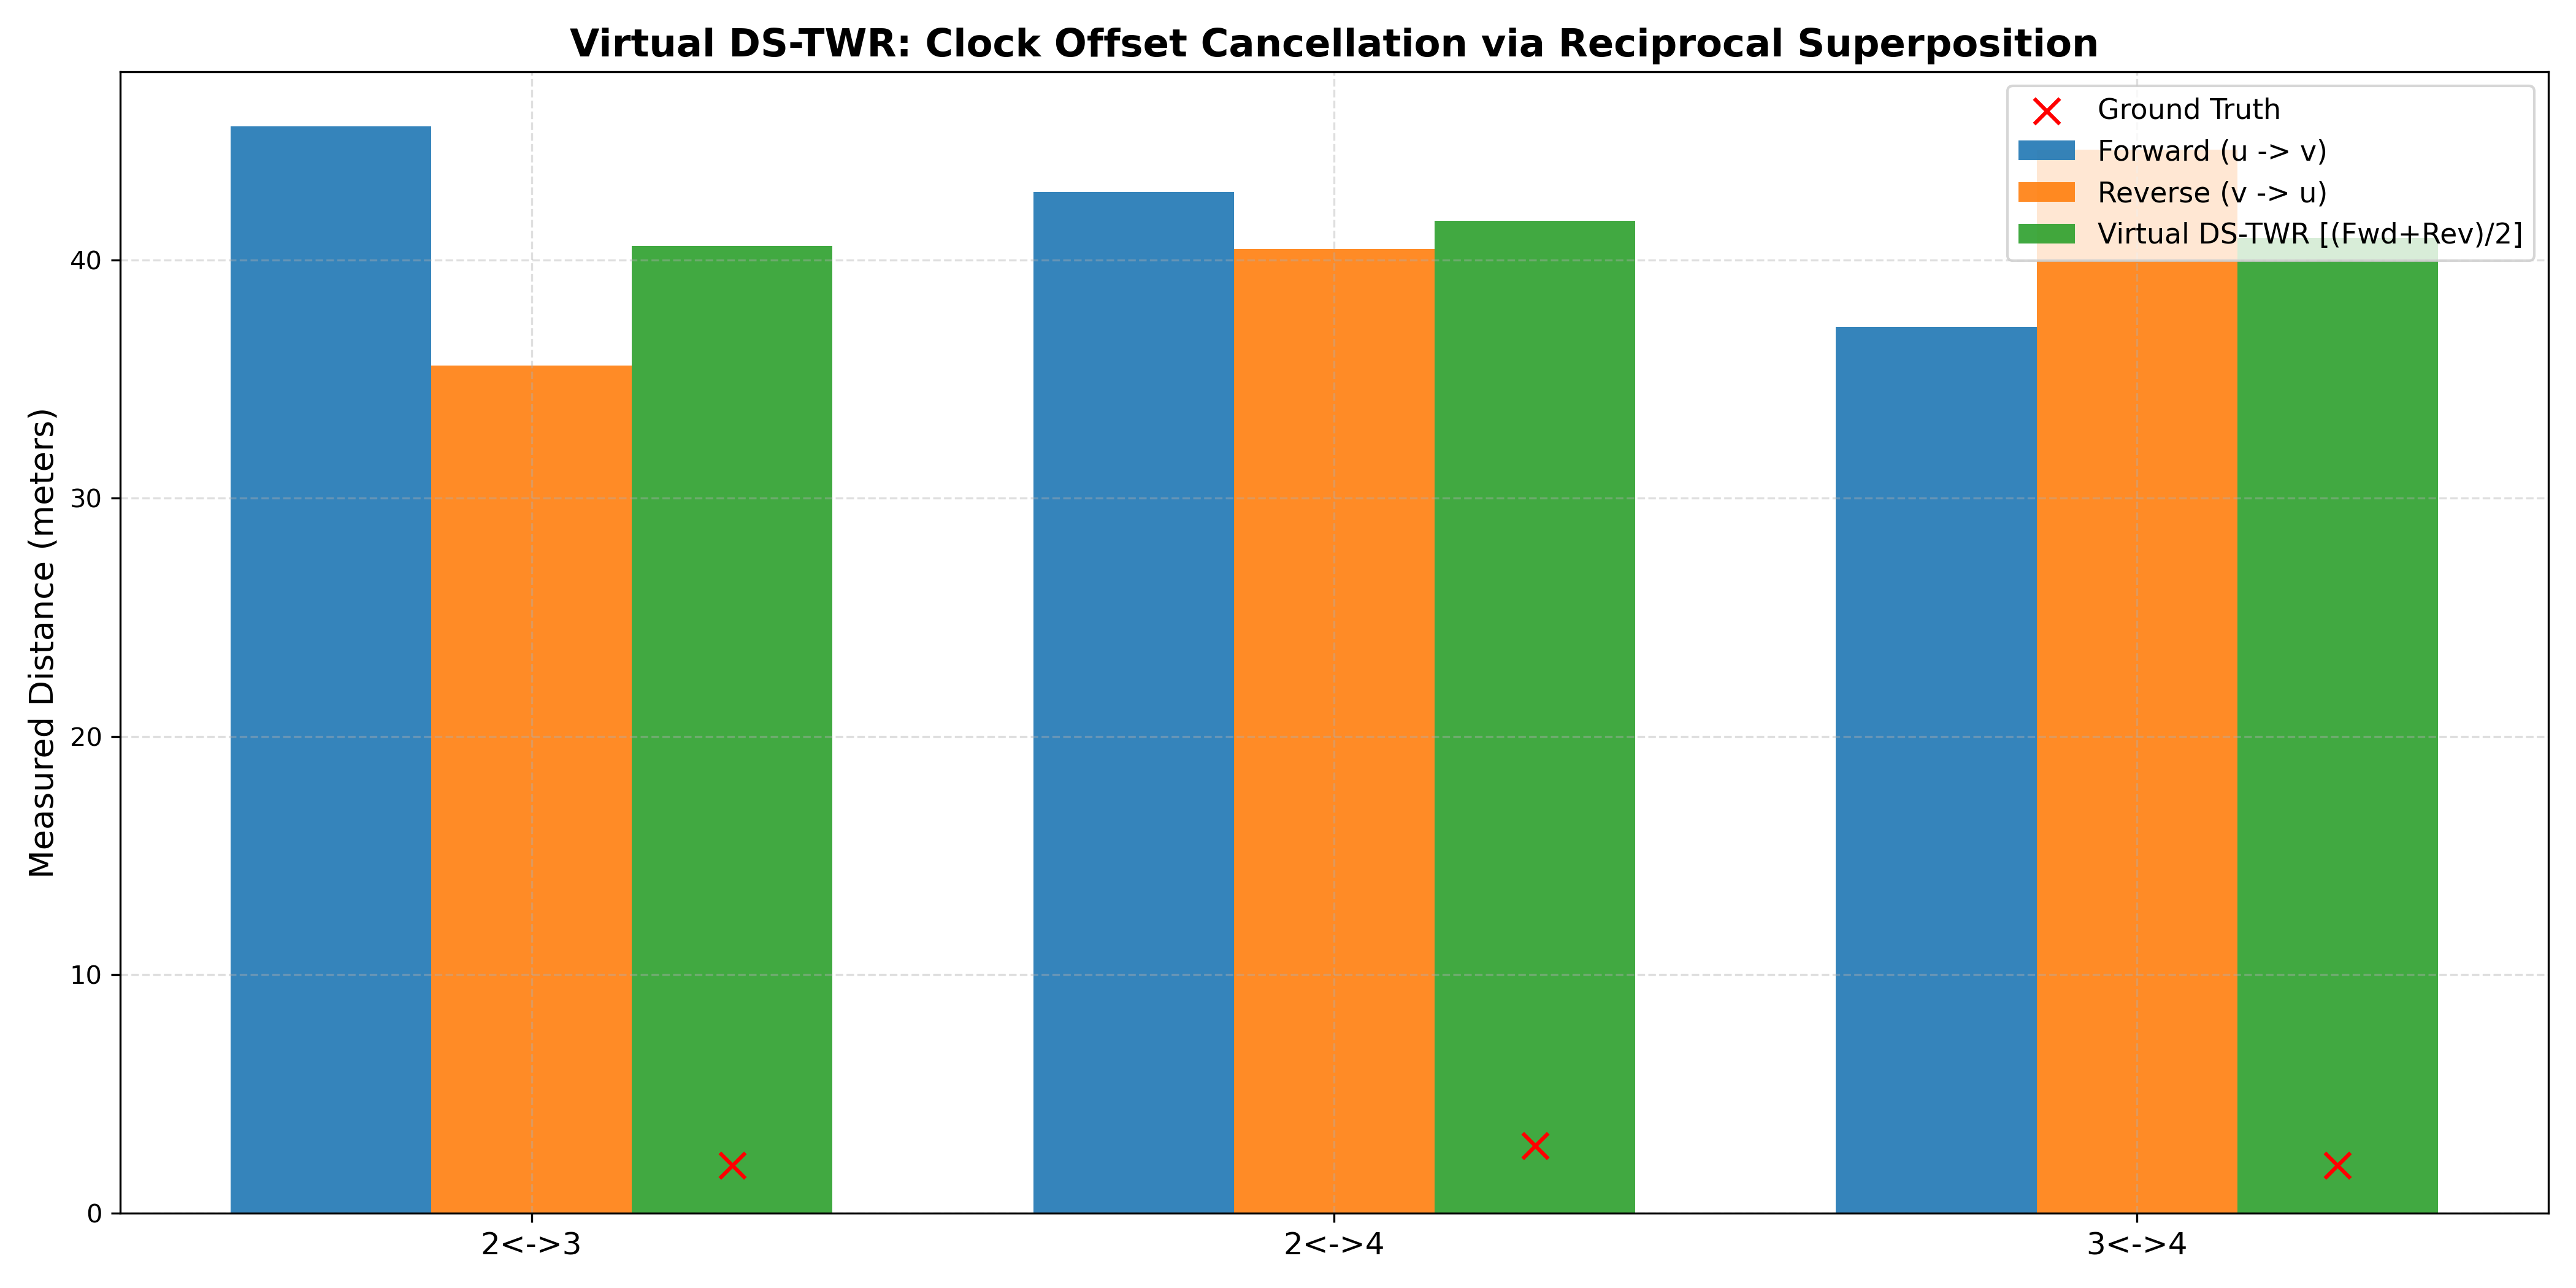

The file beside this chart, header and first rows:
pair, n_synchronized, gt_m, mean_fwd_m, mean_rev_m, virtual_dstwr_mean_m, virtual_dstwr_bias_m, virtual_dstwr_std_m, isolated_clock_drift_m, clock_cancellation_gain_m
2<->3, 2972, 2.0, 45.61, 35.56, 40.59, 38.59, 0.07049, 5.024, 10.05
2<->4, 2972, 2.828, 42.84, 40.46, 41.65, 38.82, 0.04178, 1.191, 2.382
3<->4, 3151, 2.0, 37.19, 44.63, 40.91, 38.91, 0.08758, -3.722, 7.445
